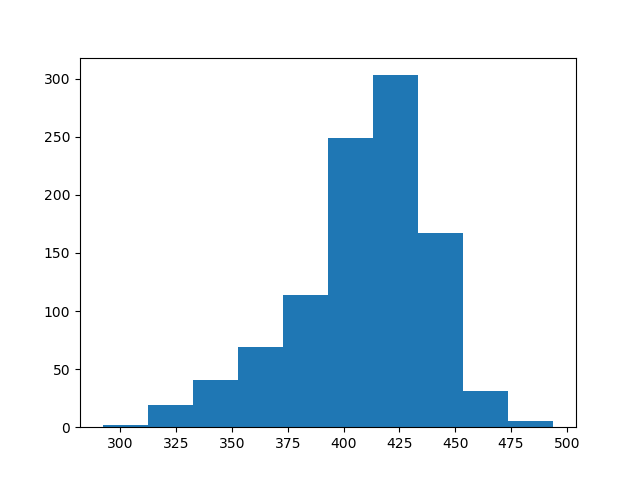

Values plotted in this chart, from the file beside it:
count, value
0, 434
1, 375
2, 426
3, 421
4, 436
5, 422
6, 409
7, 416
8, 429
9, 349
10, 402
11, 407
12, 409
13, 398
14, 435
15, 408
16, 402
17, 434
18, 384
19, 434
20, 436
21, 418
22, 434
23, 433
24, 422
25, 409
26, 366
27, 422
28, 435
29, 358
30, 462
31, 444
32, 414
33, 439
34, 352
35, 433
36, 317
37, 422
38, 443
39, 431
40, 403
41, 435
42, 448
43, 391
44, 420
45, 384
46, 447
47, 385
48, 403
49, 447
50, 399
51, 408
52, 355
53, 409
54, 416
55, 376
56, 402
57, 399
58, 428
59, 432
... 940 more rows
